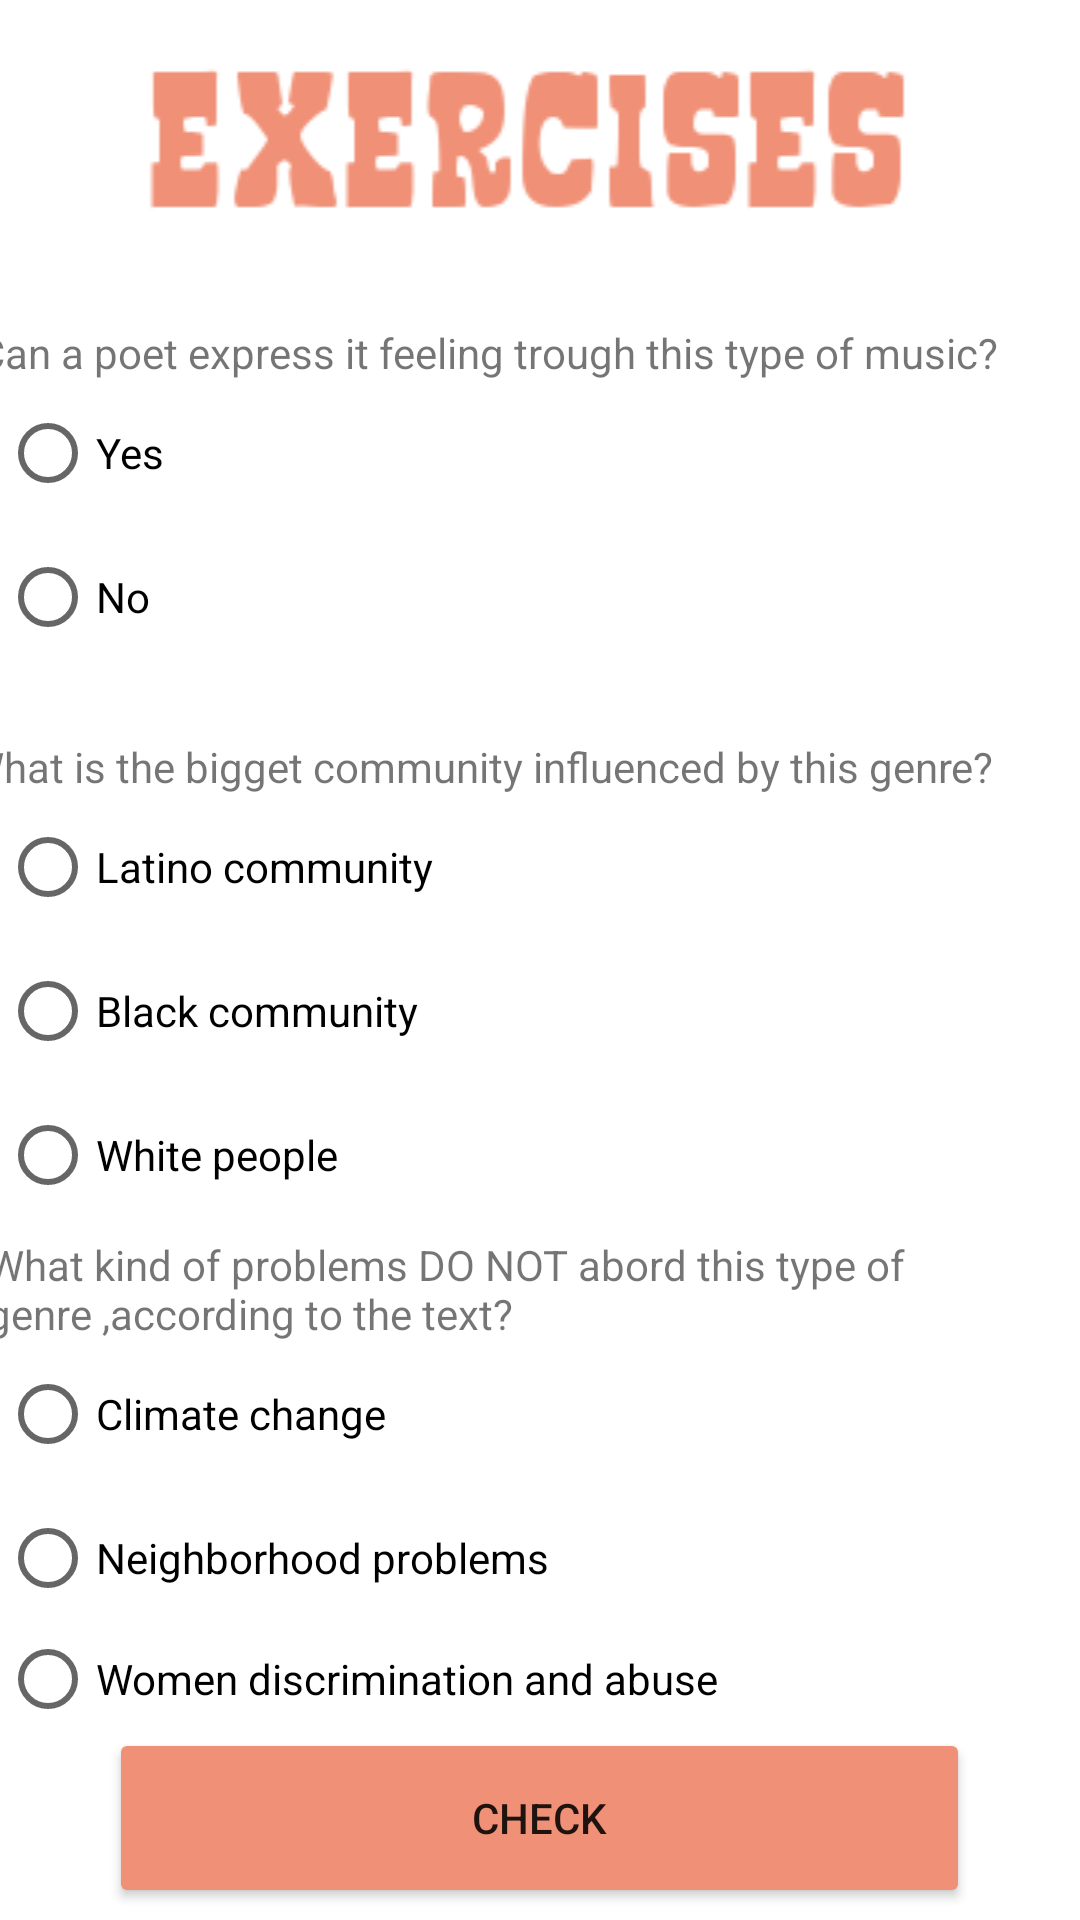

Reconstruct the res/layout file that produces this screen, plus the resources it refers to.
<!-- AndroidManifest.xml: application theme Theme.Appcolegio -->
<!-- res/layout/activity_hipact.xml -->
<?xml version="1.0" encoding="utf-8"?>
<androidx.constraintlayout.widget.ConstraintLayout xmlns:android="http://schemas.android.com/apk/res/android"
    xmlns:app="http://schemas.android.com/apk/res-auto"
    xmlns:tools="http://schemas.android.com/tools"
    android:layout_width="match_parent"
    android:layout_height="match_parent"
    tools:context=".hipact">

    <LinearLayout
        android:layout_width="match_parent"
        android:layout_height="match_parent"
        android:orientation="vertical"
        app:layout_constraintBottom_toBottomOf="parent"
        app:layout_constraintEnd_toEndOf="parent"
        app:layout_constraintStart_toStartOf="parent"
        app:layout_constraintTop_toTopOf="parent">

        <ImageView
            android:id="@+id/imageView101"
            android:layout_width="369dp"
            android:layout_height="wrap_content"
            android:layout_gravity="center"
            app:srcCompat="@drawable/exerhip" />

        <RadioGroup
            android:layout_width="match_parent"
            android:layout_gravity="center"
            android:layout_height="138dp">

            <TextView
                android:id="@+id/textView49"
                android:layout_width="375dp"
                android:layout_height="wrap_content"
                android:layout_gravity="center"
                android:text="Can a poet express it feeling trough this type of music?" />

            <RadioButton
                android:id="@+id/radioButton50"
                android:layout_width="match_parent"
                android:layout_height="wrap_content"
                android:text="Yes" />

            <RadioButton
                android:id="@+id/radioButton57"
                android:layout_width="match_parent"
                android:layout_height="wrap_content"
                android:text="No" />
        </RadioGroup>

        <RadioGroup
            android:layout_width="match_parent"
            android:layout_height="166dp"
            android:layout_gravity="center">

            <TextView
                android:id="@+id/textView50"
                android:layout_width="382dp"
                android:layout_height="wrap_content"
                android:layout_gravity="center"
                android:text="What is the bigget community influenced by this genre?" />

            <RadioButton
                android:id="@+id/radioButton58"
                android:layout_width="match_parent"
                android:layout_height="wrap_content"
                android:text="Latino community" />

            <RadioButton
                android:id="@+id/radioButton59"
                android:layout_width="match_parent"
                android:layout_height="wrap_content"
                android:text="Black community" />

            <RadioButton
                android:id="@+id/radioButton60"
                android:layout_width="match_parent"
                android:layout_height="wrap_content"
                android:text="White people" />
        </RadioGroup>

        <RadioGroup
            android:layout_width="match_parent"
            android:layout_gravity="center"
            android:layout_height="164dp" >

            <TextView
                android:id="@+id/textView51"
                android:layout_width="369dp"
                android:layout_height="wrap_content"
                android:layout_gravity="center"
                android:text="What kind of problems DO NOT abord this type of genre ,according to the text?" />

            <RadioButton
                android:id="@+id/radioButton61"
                android:layout_width="match_parent"
                android:layout_height="wrap_content"
                android:text="Climate change" />

            <RadioButton
                android:id="@+id/radioButton62"
                android:layout_width="match_parent"
                android:layout_height="wrap_content"
                android:text="Neighborhood problems" />

            <RadioButton
                android:id="@+id/radioButton63"
                android:layout_width="match_parent"
                android:layout_height="wrap_content"
                android:text="Women discrimination and abuse" />
        </RadioGroup>

        <Button
            android:id="@+id/button60"
            android:layout_width="287dp"
            android:layout_height="60dp"
            android:layout_gravity="center"
            app:backgroundTint="#F09177"
            android:text="CHECK" />
    </LinearLayout>
</androidx.constraintlayout.widget.ConstraintLayout>
<!-- resources referenced by this layout -->
<resources>
  <!-- drawable exerhip: png bitmap (drawable, 3874 bytes) -->
  <style name="Theme.Appcolegio" parent="Theme.MaterialComponents.DayNight.DarkActionBar">
          
          <item name="colorPrimary">@color/purple_500</item>
          <item name="colorPrimaryVariant">@color/purple_700</item>
          <item name="colorOnPrimary">@color/white</item>
          
          <item name="colorSecondary">@color/teal_200</item>
          <item name="colorSecondaryVariant">@color/teal_700</item>
          <item name="colorOnSecondary">@color/black</item>
          
          <item name="android:statusBarColor" tools:targetApi="l">?attr/colorPrimaryVariant</item>
          
      </style>
  <!-- not gathered from this repository: default colours our renderer supplied (Android Studio template values) -->
  <color name="purple_500">#FF6200EE</color>
  <color name="purple_700">#FF3700B3</color>
  <color name="teal_200">#FF03DAC5</color>
  <color name="teal_700">#FF018786</color>
  <color name="black">#FF000000</color>
  <color name="white">#FFFFFFFF</color>
</resources>
